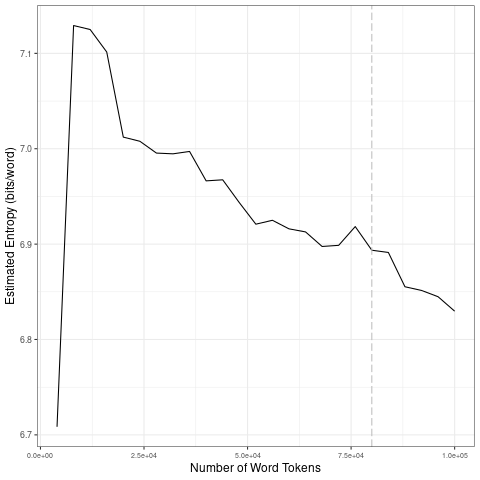

Values plotted in this chart, from the file beside it:
file, entropy.Corpus.Size, entropy.Entropy, sd.Corpus.Size, sd.SD
data/covid-clean/2020_by_fr/2020-07-22_t…, 4000, 6.708, 20000, 0.1779
data/covid-clean/2020_by_fr/2020-07-22_t…, 8000, 7.129, 40000, 0.01545
data/covid-clean/2020_by_fr/2020-07-22_t…, 12000, 7.125, 60000, 0.02111
data/covid-clean/2020_by_fr/2020-07-22_t…, 16000, 7.101, 80000, 0.01075
data/covid-clean/2020_by_fr/2020-07-22_t…, 20000, 7.012, 1e+05, 0.02275
data/covid-clean/2020_by_fr/2020-07-22_t…, 24000, 7.008, 20000, 0.1779
data/covid-clean/2020_by_fr/2020-07-22_t…, 28000, 6.995, 40000, 0.01545
data/covid-clean/2020_by_fr/2020-07-22_t…, 32000, 6.995, 60000, 0.02111
data/covid-clean/2020_by_fr/2020-07-22_t…, 36000, 6.997, 80000, 0.01075
data/covid-clean/2020_by_fr/2020-07-22_t…, 40000, 6.966, 1e+05, 0.02275
data/covid-clean/2020_by_fr/2020-07-22_t…, 44000, 6.967, 20000, 0.1779
data/covid-clean/2020_by_fr/2020-07-22_t…, 48000, 6.944, 40000, 0.01545
data/covid-clean/2020_by_fr/2020-07-22_t…, 52000, 6.921, 60000, 0.02111
data/covid-clean/2020_by_fr/2020-07-22_t…, 56000, 6.925, 80000, 0.01075
data/covid-clean/2020_by_fr/2020-07-22_t…, 60000, 6.916, 1e+05, 0.02275
data/covid-clean/2020_by_fr/2020-07-22_t…, 64000, 6.913, 20000, 0.1779
data/covid-clean/2020_by_fr/2020-07-22_t…, 68000, 6.898, 40000, 0.01545
data/covid-clean/2020_by_fr/2020-07-22_t…, 72000, 6.899, 60000, 0.02111
data/covid-clean/2020_by_fr/2020-07-22_t…, 76000, 6.918, 80000, 0.01075
data/covid-clean/2020_by_fr/2020-07-22_t…, 80000, 6.894, 1e+05, 0.02275
data/covid-clean/2020_by_fr/2020-07-22_t…, 84000, 6.891, 20000, 0.1779
data/covid-clean/2020_by_fr/2020-07-22_t…, 88000, 6.855, 40000, 0.01545
data/covid-clean/2020_by_fr/2020-07-22_t…, 92000, 6.851, 60000, 0.02111
data/covid-clean/2020_by_fr/2020-07-22_t…, 96000, 6.845, 80000, 0.01075
data/covid-clean/2020_by_fr/2020-07-22_t…, 1e+05, 6.83, 1e+05, 0.02275
